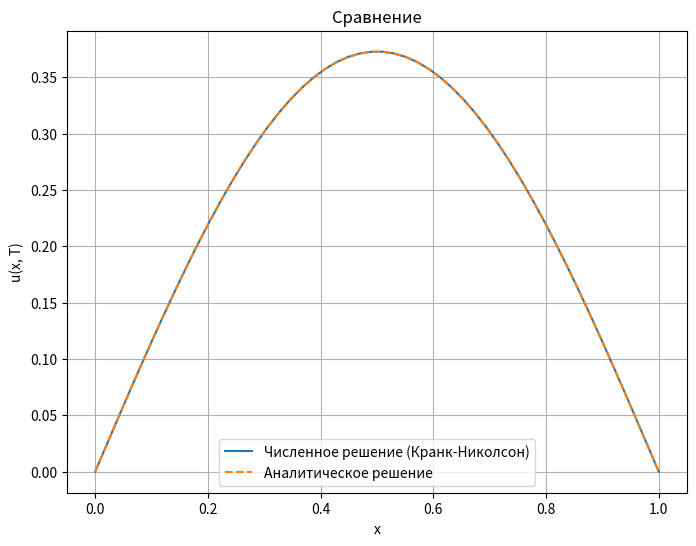
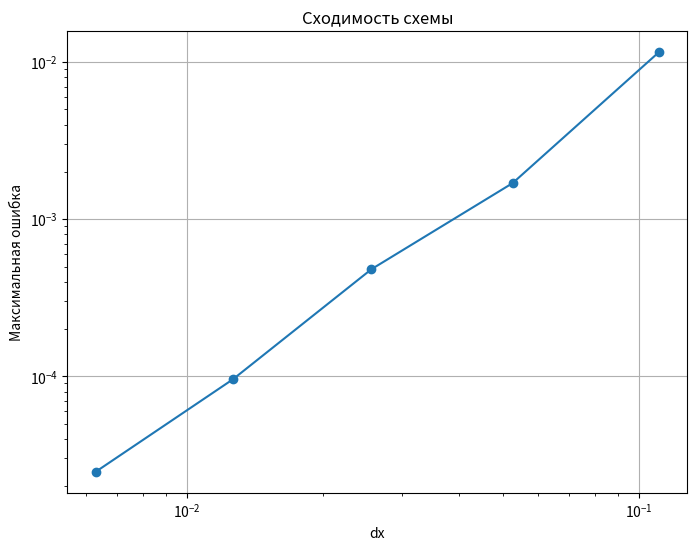

Write Python code to recreate these figures, in order.
import numpy as np
import matplotlib.pyplot as plt

L = 1.0
T = 0.1
nx = 50
nt = 1000
dx = L / (nx - 1)
dt = T / nt
alpha = dt / dx**2

if alpha > 0.5:
    print("решение может быть неустойчивым")

x = np.linspace(0, L, nx)
t = np.linspace(0, T, nt)

u = np.sin(np.pi * x / L)
u_analytical = np.zeros_like(u)

A = np.zeros((nx-2, nx-2))
B = np.zeros((nx-2, nx-2))

for i in range(nx-2):
    for j in range(nx-2):
        if i == j:
            A[i,j] = 1 + alpha
            B[i,j] = 1 - alpha
        elif abs(i - j) == 1:
            A[i,j] = -alpha / 2
            B[i,j] = alpha / 2

u_num = u.copy()

for n in range(nt):
    b = B.dot(u_num[1:-1])
    u_new = np.linalg.solve(A, b)
    u_num[1:-1] = u_new

u_analytical = np.sin(np.pi * x / L) * np.exp(- (np.pi / L)**2 * T)

plt.figure(figsize=(8,6))
plt.plot(x, u_num, label='Численное решение (Кранк-Николсон)')
plt.plot(x, u_analytical, '--', label='Аналитическое решение')
plt.xlabel('x')
plt.ylabel('u(x, T)')
plt.legend()
plt.title('Сравнение')
plt.grid(True)
plt.show()

errors = []
dx_values = []
nx_values = [10, 20, 40, 80, 160]
for nx in nx_values:
    dx = L / (nx - 1)
    dt = alpha * dx**2
    nt = int(T / dt)
    x = np.linspace(0, L, nx)
    u = np.sin(np.pi * x / L)
    u_num = u.copy()

    A = np.zeros((nx-2, nx-2))
    B = np.zeros((nx-2, nx-2))
    for i in range(nx-2):
        for j in range(nx-2):
            if i == j:
                A[i,j] = 1 + alpha
                B[i,j] = 1 - alpha
            elif abs(i - j) == 1:
                A[i,j] = -alpha / 2
                B[i,j] = alpha / 2

    for n in range(nt):
        b = B.dot(u_num[1:-1])
        u_new = np.linalg.solve(A, b)
        u_num[1:-1] = u_new

    u_analytical = np.sin(np.pi * x / L) * np.exp(- (np.pi / L)**2 * T)
    error = np.max(np.abs(u_num - u_analytical))
    errors.append(error)
    dx_values.append(dx)

plt.figure(figsize=(8,6))
plt.loglog(dx_values, errors, '-o')
plt.xlabel('dx')
plt.ylabel('Максимальная ошибка')
plt.title('Сходимость схемы')
plt.grid(True)
plt.show()
